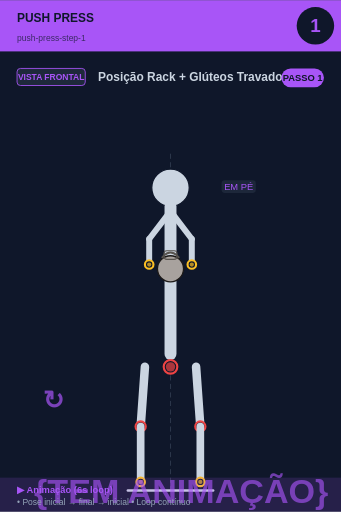
t = 0.00 s
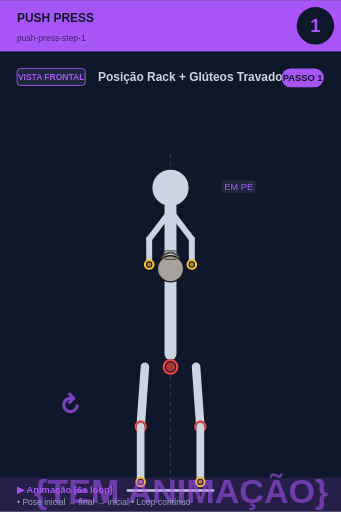
t = 0.75 s
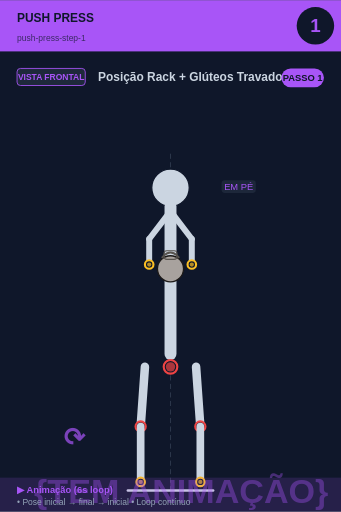
t = 2.25 s
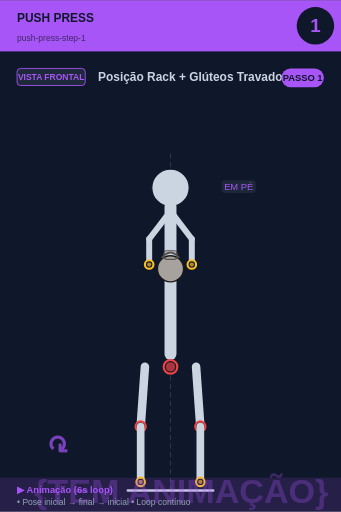
t = 3.00 s
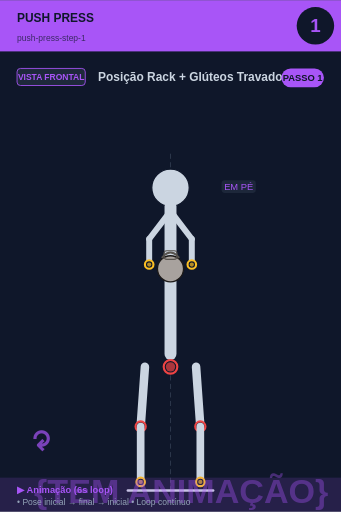
t = 3.75 s
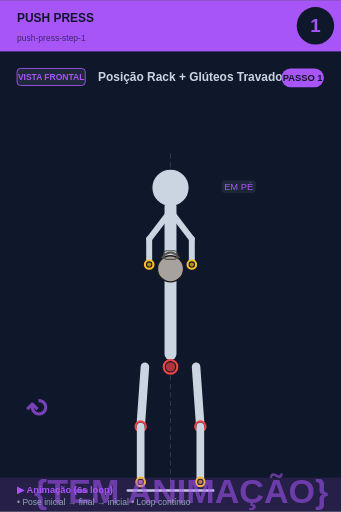
t = 5.25 s

The animated SVG that drew these frames (rendered in a browser with its animation timeline set to each time). Animation: 2 SMIL elements (animate=1,animateTransform=1); one cycle of 6.00 s, repeats indefinitely.

<svg xmlns="http://www.w3.org/2000/svg" viewBox="0 0 400 600" width="400" height="600">
<rect width="400" height="600" fill="#0f172a"/>

<!-- Header -->
<rect x="0" y="0" width="400" height="60" fill="#a855f7"/>
<text x="20" y="25" font-size="14" font-weight="bold" fill="#0f172a" font-family="sans-serif">PUSH PRESS</text>
<text x="20" y="48" font-size="10" fill="#0f172a" opacity="0.7" font-family="sans-serif">push-press-step-1</text>

<!-- Step circle -->
<circle cx="370" cy="30" r="22" fill="#0f172a"/>
<text x="370" y="37" font-size="22" font-weight="bold" fill="#a855f7" text-anchor="middle" font-family="sans-serif">1</text>

<!-- Vista + título -->
<rect x="20" y="80" width="80" height="20" rx="4" fill="#1e293b" stroke="#a855f7" stroke-width="1"/>
<text x="60" y="94" font-size="10" font-weight="bold" fill="#a855f7" text-anchor="middle" font-family="sans-serif">VISTA FRONTAL</text>
<text x="115" y="95" font-size="14" font-weight="bold" fill="#cbd5e1" font-family="sans-serif">Posição Rack + Glúteos Travados</text>

<!-- Corpo + animação -->
<g transform="translate(0, 50)">
<line x1="200" y1="130" x2="200" y2="530" stroke="#475569" stroke-width="1" stroke-dasharray="6,4" opacity="0.6"/><circle cx="200" cy="170" r="12" fill="#0f172a" stroke="#fbbf24" stroke-width="2.5"/><circle cx="200" cy="170" r="9.5" fill="#fbbf24" opacity="0.7"/><circle cx="200" cy="170" r="22" fill="#cbd5e1" stroke="#0f172a" stroke-width="1.5"/><line x1="200" y1="192" x2="200" y2="365" stroke="#cbd5e1" stroke-width="14" stroke-linecap="round"/><circle cx="200" cy="380" r="8" fill="#0f172a" stroke="#ef4444" stroke-width="2.5"/><circle cx="200" cy="380" r="5.5" fill="#ef4444" opacity="0.7"/><line x1="198" y1="200" x2="175" y2="230" stroke="#cbd5e1" stroke-width="7" stroke-linecap="round"/><line x1="202" y1="200" x2="225" y2="230" stroke="#cbd5e1" stroke-width="7" stroke-linecap="round"/><line x1="175" y1="230" x2="175" y2="260" stroke="#cbd5e1" stroke-width="7" stroke-linecap="round"/><line x1="225" y1="230" x2="225" y2="260" stroke="#cbd5e1" stroke-width="7" stroke-linecap="round"/><circle cx="200" cy="265" r="15.299999999999999" fill="#a8a29e" stroke="#1c1917" stroke-width="1.5"/><path d="M 189.8 252.25 Q 200 239.5 210.2 252.25" fill="none" stroke="#57534e" stroke-width="2.125"/><rect x="192.35" y="243.75" width="15.299999999999999" height="10.2" rx="3.4" fill="none" stroke="#57534e" stroke-width="1.275"/><circle cx="175" cy="260" r="5" fill="#0f172a" stroke="#fbbf24" stroke-width="2.5"/><circle cx="175" cy="260" r="2.5" fill="#fbbf24" opacity="0.7"/><circle cx="225" cy="260" r="5" fill="#0f172a" stroke="#fbbf24" stroke-width="2.5"/><circle cx="225" cy="260" r="2.5" fill="#fbbf24" opacity="0.7"/><line x1="170" y1="380" x2="165" y2="450" stroke="#cbd5e1" stroke-width="10" stroke-linecap="round"/><line x1="230" y1="380" x2="235" y2="450" stroke="#cbd5e1" stroke-width="10" stroke-linecap="round"/><circle cx="165" cy="450" r="6" fill="#0f172a" stroke="#ef4444" stroke-width="2.5"/><circle cx="165" cy="450" r="3.5" fill="#ef4444" opacity="0.7"/><circle cx="235" cy="450" r="6" fill="#0f172a" stroke="#ef4444" stroke-width="2.5"/><circle cx="235" cy="450" r="3.5" fill="#ef4444" opacity="0.7"/><line x1="165" y1="450" x2="165" y2="515" stroke="#cbd5e1" stroke-width="9" stroke-linecap="round"/><line x1="235" y1="450" x2="235" y2="515" stroke="#cbd5e1" stroke-width="9" stroke-linecap="round"/><circle cx="165" cy="515" r="5" fill="#0f172a" stroke="#fbbf24" stroke-width="2.5"/><circle cx="165" cy="515" r="2.5" fill="#fbbf24" opacity="0.7"/><circle cx="235" cy="515" r="5" fill="#0f172a" stroke="#fbbf24" stroke-width="2.5"/><circle cx="235" cy="515" r="2.5" fill="#fbbf24" opacity="0.7"/><line x1="150" y1="525" x2="250" y2="525" stroke="#cbd5e1" stroke-width="3" stroke-linecap="round"/><rect x="259.875" y="161" width="40.25" height="15" rx="4" fill="#1e293b" opacity="0.95"/><text x="280" y="173" font-size="11" fill="#a855f7" text-anchor="middle" font-family="sans-serif" font-weight="500">EM PÉ</text>
<!-- Indicador de movimento animado no canto inferior -->
<g opacity="0.7">
<text x="40" y="540" font-size="40" fill="#a855f7" font-weight="bold" font-family="sans-serif">
{TEM ANIMAÇÃO}
<animate attributeName="opacity" values="0.9;0.4;0.9" dur="6s" repeatCount="indefinite"/>
</text>
</g>
</g>

<!-- Footer -->
<rect x="0" y="560" width="400" height="40" fill="#a855f7" opacity="0.15"/>
<text x="20" y="578" font-size="11" font-weight="bold" fill="#a855f7" font-family="sans-serif">▶ Animação (6s loop)</text>
<text x="20" y="592" font-size="10" fill="#94a3b8" font-family="sans-serif">• Pose inicial → final → inicial • Loop contínuo</text>

<!-- Tag PASSO N -->
<g transform="translate(330, 80)">
<rect x="0" y="0" width="50" height="22" rx="11" fill="#a855f7"/>
<text x="25" y="15" font-size="11" font-weight="bold" fill="#0f172a" text-anchor="middle" font-family="sans-serif">PASSO 1</text>
</g>

<!-- Seta animada (movimento ↕) -->
<g transform="translate(50, 480)">
<text font-size="30" fill="#a855f7" font-weight="bold" font-family="sans-serif" opacity="0.7">↻
<animateTransform attributeName="transform" type="rotate" from="0 15 15" to="360 15 15" dur="6s" repeatCount="indefinite"/>
</text>
</g>
</svg>
